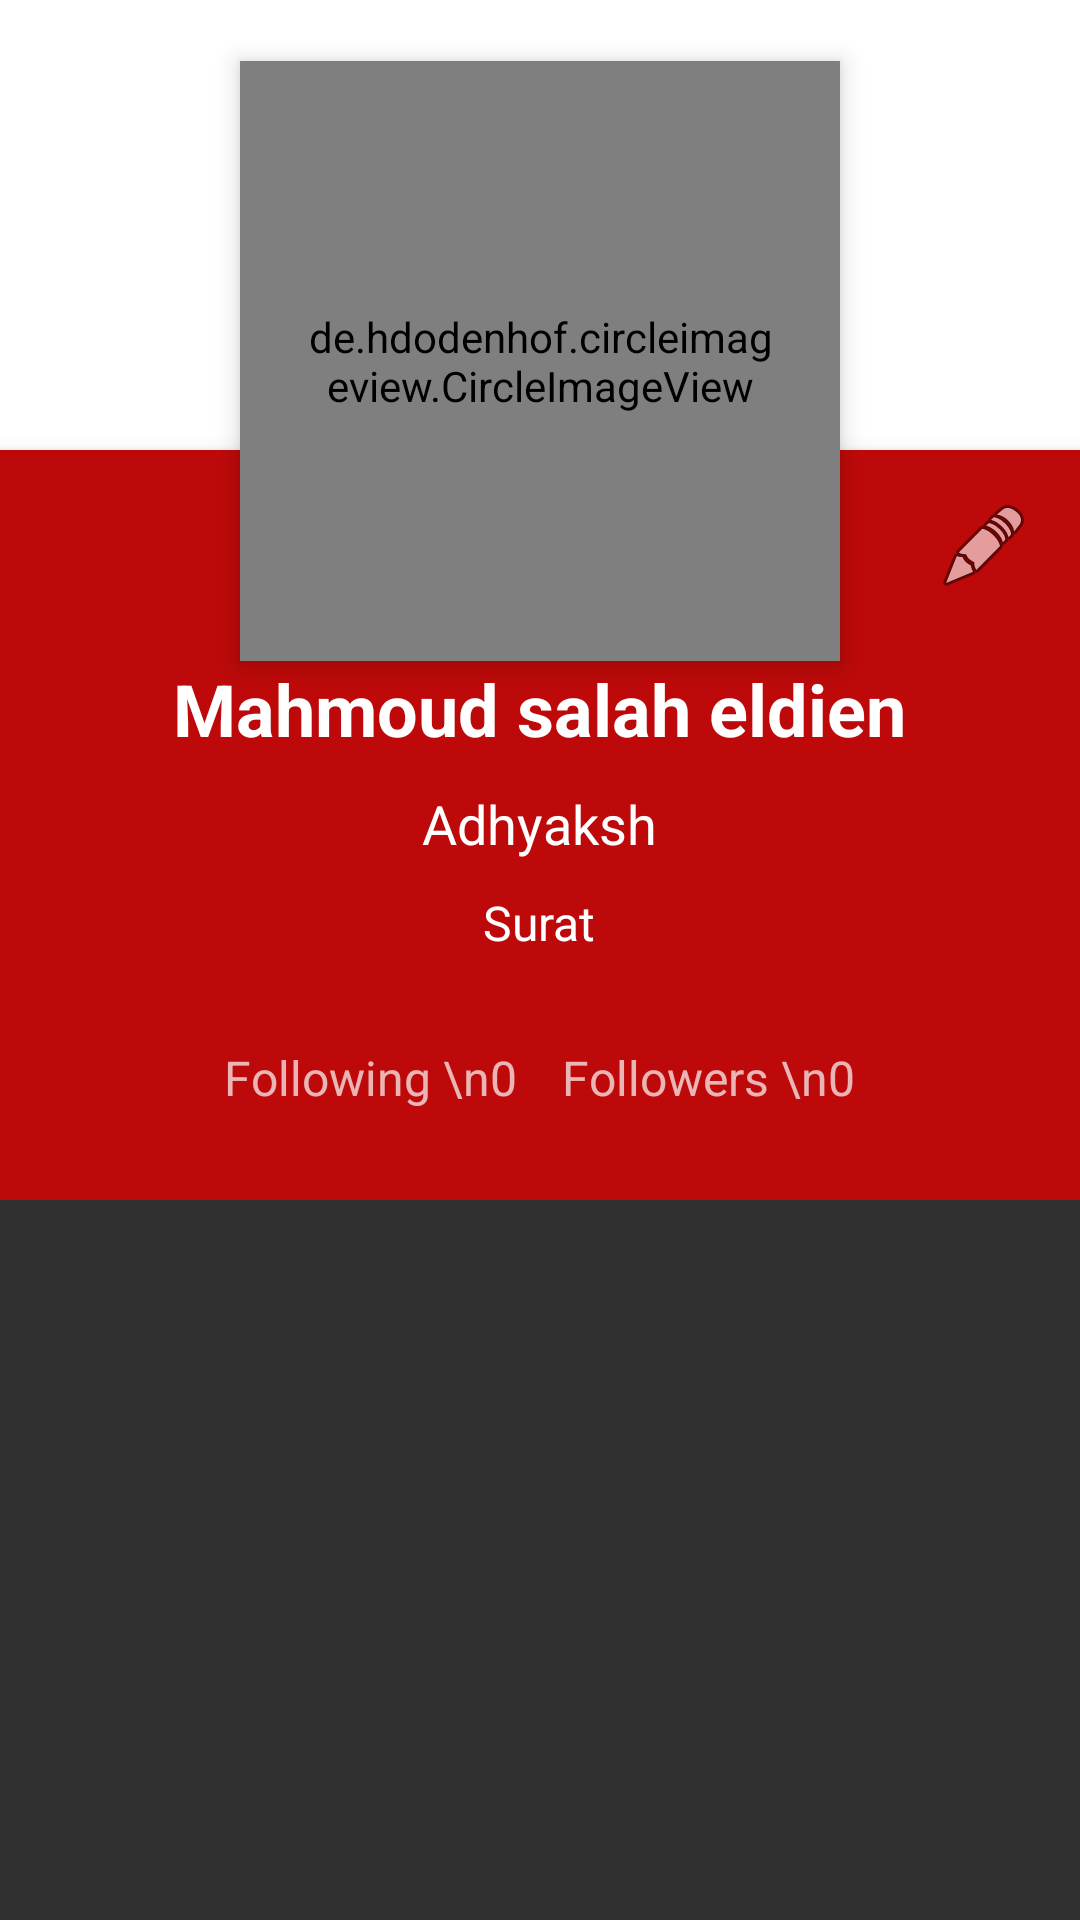

Here is an Android app screen rendered from its layout file. Give the layout XML and the strings, colors and styles it references.
<!-- AndroidManifest.xml: activity theme Theme.AppCompat.NoActionBar -->
<!-- res/layout/activity_profile.xml -->
<?xml version="1.0" encoding="utf-8"?>
<ScrollView xmlns:android="http://schemas.android.com/apk/res/android"
    xmlns:app="http://schemas.android.com/apk/res-auto"
    xmlns:tools="http://schemas.android.com/tools"
    android:layout_width="match_parent"
    android:layout_height="match_parent"
    android:fitsSystemWindows="true"
    android:orientation="vertical"
    tools:context=".ProfileActivity">

    <RelativeLayout
        android:id="@+id/layout"
        android:layout_width="match_parent"
        android:layout_height="wrap_content">

        <ImageView
            android:id="@+id/coverImage_imageView_profile"
            android:layout_width="match_parent"
            android:layout_height="150dp"
            android:layout_alignParentStart="true"
            android:layout_alignParentTop="true"
            android:background="@color/white"
            android:contentDescription="TODO" android:scaleType="centerCrop"
            android:src="@drawable/nav_menu_header_bg"
            app:srcCompat="@drawable/nav_menu_header_bg" />

        <de.hdodenhof.circleimageview.CircleImageView xmlns:app="http://schemas.android.com/apk/res-auto"
            android:id="@+id/image_circleImageView_profile"
            android:layout_width="200dp"
            android:layout_height="200dp"
            android:layout_below="@+id/coverImage_imageView_profile"
            android:layout_centerHorizontal="true"
            android:layout_marginTop="-130dp"
            android:clickable="true"
            android:elevation="5dp"
            android:focusable="true"
            android:padding="20dp"
            android:scaleType="centerCrop"
            android:src="@drawable/man"
            app:civ_border_color="#FFFFFFFF"
            app:civ_border_width="3dp" />

        <RelativeLayout
            android:id="@+id/profile_layout"
            android:layout_width="match_parent"
            android:layout_height="250dp"
            android:layout_below="@+id/coverImage_imageView_profile"
            android:background="#ebca0707"
            android:elevation="4dp"
            android:paddingBottom="24dp">


            <ImageView
                android:id="@+id/editImage_imageView_profile"
                android:layout_width="wrap_content"
                android:layout_height="wrap_content"
                android:layout_alignParentEnd="true"
                android:layout_marginLeft="16dp"
                android:layout_marginRight="16dp"
                android:layout_marginTop="16dp"
                android:clickable="true"
                android:contentDescription="TODO" android:focusable="true"
                android:onClick="editImage"
                android:src="@android:drawable/ic_menu_edit"
                tools:ignore="OnClick" />

            <TextView
                android:id="@+id/userName_textView_profile"
                android:layout_width="wrap_content"
                android:layout_height="wrap_content"
                android:layout_centerHorizontal="true"
                android:layout_marginTop="70dp"
                android:text="@string/fullName_profile"
                android:textColor="#fff"
                android:textSize="24sp"
                android:textStyle="bold" />

            <TextView
                android:id="@+id/location_textView_profile"
                android:layout_width="wrap_content"
                android:layout_height="wrap_content"
                android:layout_below="@+id/status_textView_profile"
                android:layout_centerHorizontal="true"
                android:layout_marginTop="10dp"
                android:text="@string/location_textView_profile"
                android:textColor="#fff"
                android:textSize="16sp" />

            <TextView
                android:id="@+id/status_textView_profile"
                android:layout_width="wrap_content"
                android:layout_height="wrap_content"
                android:layout_below="@+id/userName_textView_profile"
                android:layout_centerHorizontal="true"
                android:layout_marginTop="10dp"
                android:text="@string/nackname_textView_profile"
                android:textColor="#fff"
                android:textSize="18sp" />

            <LinearLayout
                android:layout_width="wrap_content"
                android:layout_height="wrap_content"
                android:layout_alignParentBottom="true"
                android:layout_centerHorizontal="true"
                android:layout_marginBottom="6dp">

                <TextView
                    android:id="@+id/following_textView_avtivityPro"
                    android:layout_width="wrap_content"
                    android:layout_height="wrap_content"
                    android:layout_marginRight="15dp"
                    android:text="Following \n0"
                    android:textAlignment="center"
                    android:textSize="16sp" />

                <TextView
                    android:id="@+id/followers_textView_avtivityPro"
                    android:layout_width="wrap_content"
                    android:layout_height="wrap_content"
                    android:text="Followers \n0"
                    android:textAlignment="center"
                    android:textSize="16sp" />
            </LinearLayout>

            <ProgressBar
                android:id="@+id/loading_progressBar_actPro"
                style="@style/Widget.AppCompat.ProgressBar"
                android:layout_width="194dp"
                android:layout_height="149dp"
                android:layout_centerInParent="true"
                android:theme="@style/AppTheme.WhiteAccent"
                android:visibility="gone" />

        </RelativeLayout>

        <ImageView
            android:id="@+id/imageViewProfile_actPro"
            android:layout_width="358dp"
            android:layout_height="387dp"
            android:layout_alignParentTop="true"
            android:layout_centerHorizontal="true"
            android:layout_marginTop="13dp"
            android:importantForAutofill="auto"
            android:background="@color/white"
            app:srcCompat="@color/common_google_signin_btn_text_dark_focused"
            android:visibility="gone"
            android:contentDescription="TODO" android:elevation="8dp"/>

    </RelativeLayout>


</ScrollView>
<!-- resources referenced by this layout -->
<resources>
  <color name="white">#fff</color>
  <string name="fullName_profile">Mahmoud salah eldien</string>
  <string name="location_textView_profile">Surat</string>
  <string name="nackname_textView_profile">Adhyaksh</string>
  <style name="AppTheme.WhiteAccent">
          <item name="colorAccent">@color/colorAccent</item> 
      </style>
  <color name="colorAccent">#ff4081</color>
</resources>
